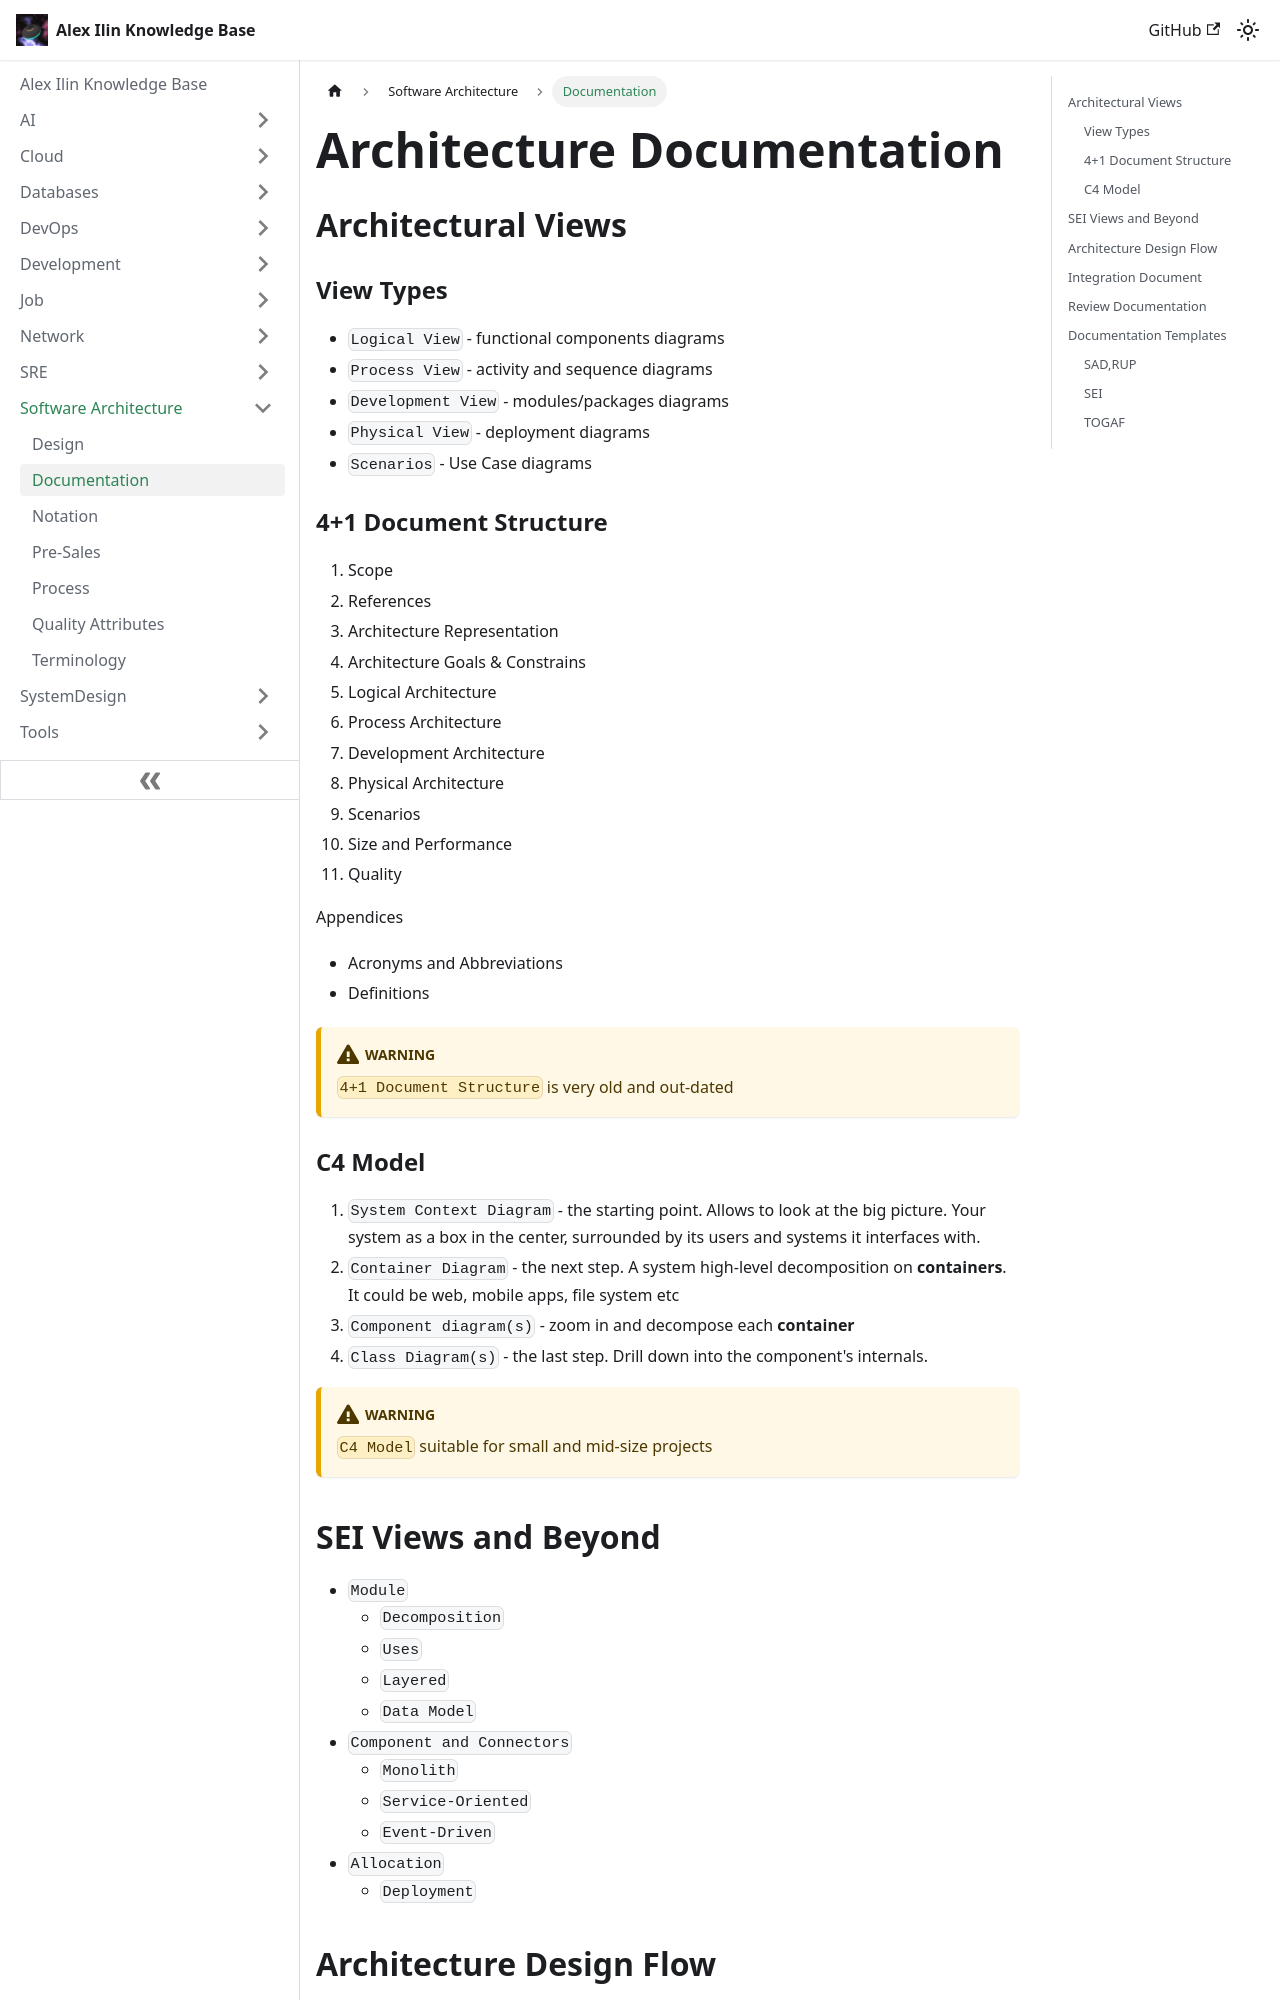

repository: engilyin/kb · page: SoftwareArchitecture/document/index.html · generator: docusaurus

---
id: document
title: Architecture Documentation
sidebar_label: Documentation
description: Architecture Documentation
tags:
  - architecture
  - software
  - documentation
---

# Architecture Documentation

## Architectural Views

### View Types

- `Logical View` - functional components diagrams
- `Process View` - activity and sequence diagrams
- `Development View` - modules/packages diagrams
- `Physical View` - deployment diagrams
- `Scenarios` - Use Case diagrams

### 4+1 Document Structure

1. Scope
2. References
3. Architecture Representation
4. Architecture Goals & Constrains
5. Logical Architecture
6. Process Architecture
7. Development Architecture
8. Physical Architecture
9. Scenarios
10. Size and Performance
11. Quality

Appendices
- Acronyms and Abbreviations
- Definitions

:::warning
`4+1 Document Structure` is very old and out-dated
:::

### C4 Model

1. `System Context Diagram` - the starting point. Allows to look at the big picture. Your system as a box in the center, surrounded by its users and systems it interfaces with.
2. `Container Diagram` - the next step. A system high-level decomposition on **containers**. It could be web, mobile apps, file system etc
3. `Component diagram(s)` - zoom in and decompose each **container**
4. `Class Diagram(s)` - the last step. Drill down into the component's internals.

:::warning
`C4 Model` suitable for small and mid-size projects
:::
